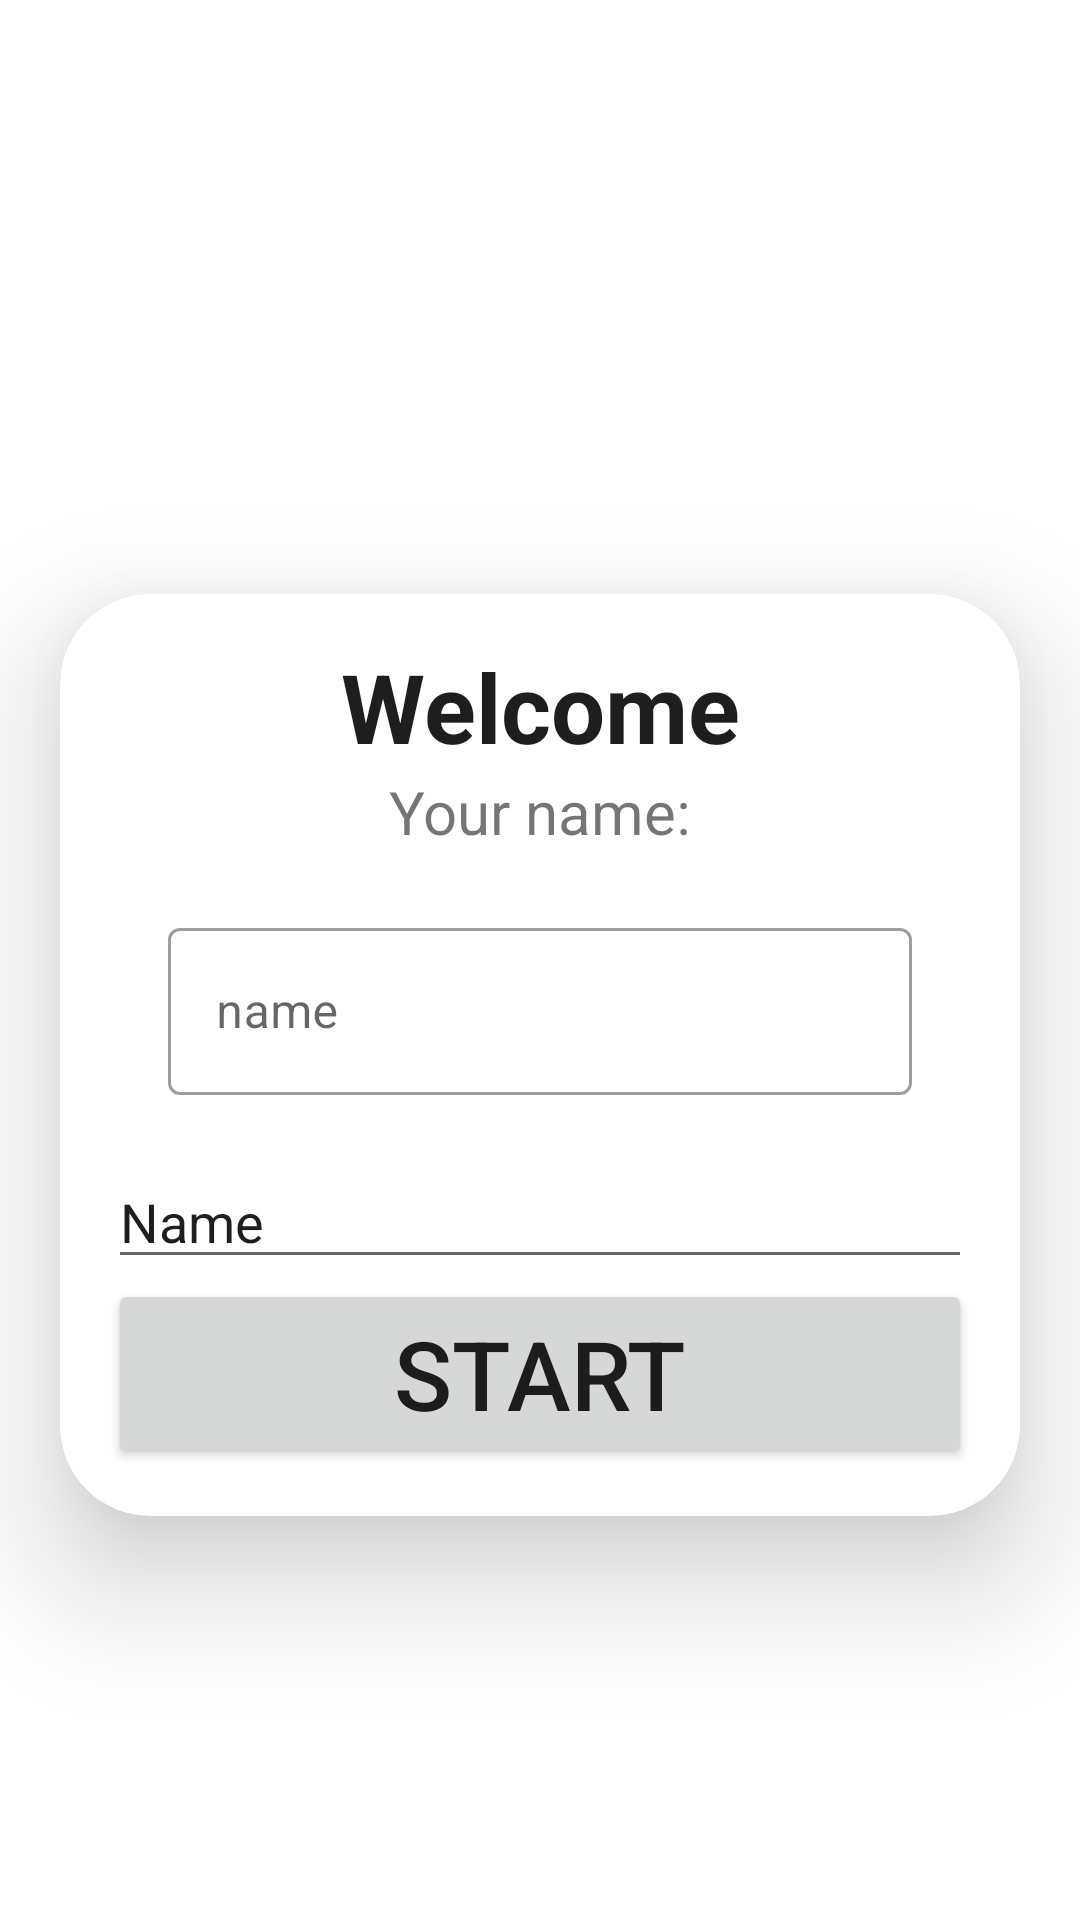

The Android layout XML behind this screen, and the referenced resources:
<!-- AndroidManifest.xml: application theme Theme.Quizz -->
<!-- res/layout/activity_main.xml -->
<?xml version="1.0" encoding="utf-8"?>
<LinearLayout xmlns:android="http://schemas.android.com/apk/res/android"
    xmlns:app="http://schemas.android.com/apk/res-auto"
    xmlns:tools="http://schemas.android.com/tools"
    android:layout_width="match_parent"
    android:layout_height="match_parent"
    android:orientation="vertical"
    android:gravity="center"
    tools:context=".MainActivity"
    android:background="@drawable/ic_bg"
    >


    <TextView
        android:id="@+id/tv_AppName"
        android:layout_width="match_parent"
        android:layout_height="wrap_content"
        android:text="ELECTRICquizz"
        android:layout_marginBottom="30dp"
        android:gravity="center"
        android:textSize="25sp"
        android:textStyle="bold"
        android:textColor="@color/white"
        />

    <androidx.cardview.widget.CardView
        android:layout_width="match_parent"
        android:layout_height="wrap_content"
        android:layout_marginStart="20dp"
        android:layout_marginEnd="20dp"
        android:background="@color/white"
        app:cardCornerRadius="30dp"
        app:cardElevation="25dp"
        >
        <LinearLayout
            android:layout_width="match_parent"
            android:layout_height="wrap_content"
            android:orientation="vertical"
            android:padding="16dp"
        >
            <TextView
                android:layout_height="wrap_content"
                android:layout_width="match_parent"
                android:gravity="center"
                android:text="Welcome"
                android:textSize="@dimen/bigTextSize"
                android:textColor="@color/mainTextColor"
                android:textStyle="bold"
                >
            </TextView>

            <TextView
                android:layout_height="wrap_content"
                android:layout_width="match_parent"
                android:gravity="center"
                android:text="Your name:"
                android:textSize="20sp"
                >
            </TextView>

            <com.google.android.material.textfield.TextInputLayout
                android:layout_width="match_parent"
                android:layout_height="wrap_content"
                android:layout_margin="20dp"
                style="@style/Widget.MaterialComponents.TextInputLayout.OutlinedBox"
                >
                <androidx.appcompat.widget.AppCompatEditText
                    android:id="@+id/eT_name"
                    android:layout_width="match_parent"
                    android:layout_height="wrap_content"
                    android:hint="name"/>


            </com.google.android.material.textfield.TextInputLayout>

            <EditText
                android:id="@+id/editTextTextPersonName"
                android:layout_width="match_parent"
                android:layout_height="wrap_content"
                android:ems="10"
                android:inputType="textPersonName"
                android:text="Name"
                android:textColor="@color/mainTextColor"
                />

            <Button
                android:id="@+id/btn_Start"
                android:layout_width="match_parent"
                android:layout_height="wrap_content"
                android:text="Start"
                android:textSize="@dimen/bigTextSize" />
        </LinearLayout>
    </androidx.cardview.widget.CardView>
</LinearLayout>
<!-- resources referenced by this layout -->
<resources>
  <color name="mainTextColor">#1E1E20</color>
  <color name="white">#FFFFFFFF</color>
  <dimen name="bigTextSize">32sp</dimen>
  <style name="Theme.Quizz" parent="Theme.MaterialComponents.DayNight.NoActionBar">
          
          <item name="colorPrimary">@color/purple_500</item>
          <item name="colorPrimaryVariant">@color/purple_700</item>
          <item name="colorOnPrimary">@color/white</item>
          
          <item name="colorSecondary">@color/teal_200</item>
          <item name="colorSecondaryVariant">@color/teal_700</item>
          <item name="colorOnSecondary">@color/black</item>
          
          <item name="android:statusBarColor" tools:targetApi="l">?attr/colorPrimaryVariant</item>
          
      </style>
  <color name="purple_500">#FF6200EE</color>
  <color name="purple_700">#FF3700B3</color>
  <color name="teal_200">#FF03DAC5</color>
  <color name="teal_700">#FF018786</color>
  <color name="black">#FF000000</color>
</resources>
